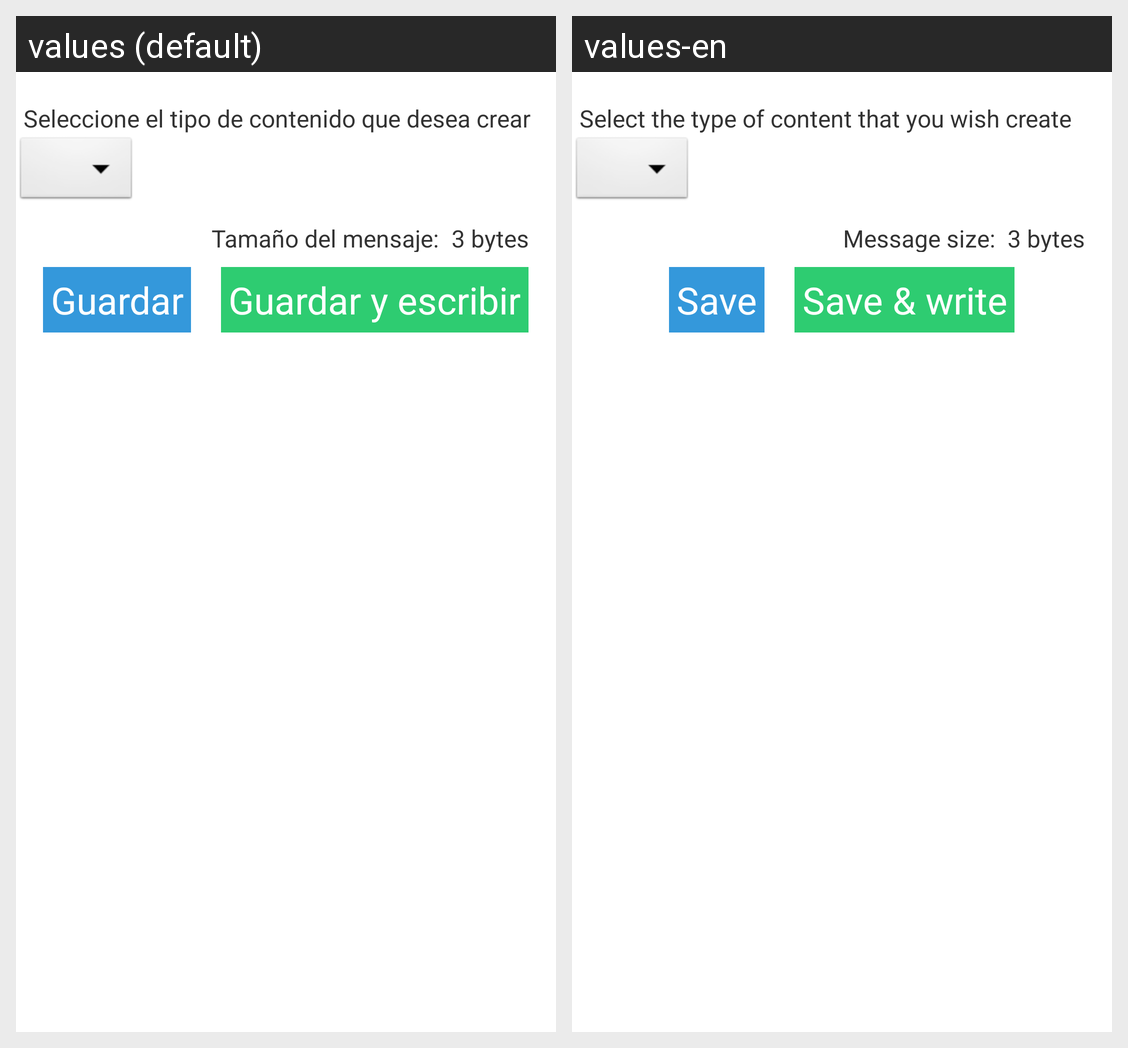

The Android screen above is rendered under two locales of the same app. Produce the string resources it draws, with the default and per-locale values.
Android screen res/layout/activity_create_tag_content.xml rendered under 2 locales, left to right: values (default), values-en. Device: Nexus 5 (rendered at 1080×1920; each locale shown at half size, 540×960, under a caption strip naming it); theme AppTheme.
Strings drawn on this screen, with the default value and each locale's value (text and hints the layout hard-codes, and strings that could not be matched under every locale, appear in the picture but are not listed):

wSelectorText
  values: Seleccione el tipo de contenido que desea crear
  values-en: Select the type of content that you wish create

messageSize
  values: Tamaño del mensaje:  
  values-en: Message size:  

saveButton
  values: Guardar
  values-en: Save

wSaveWriteButton
  values: Guardar y escribir
  values-en: Save & write
